Run: headless pygame with SDL's dummy video driver; simulated clock (each Clock.tick advances the game by its frame time, no real sleeping); random seed 0; keys injected as events and as key.get_pressed() state; mouse plan: one left click at the window centre at the start of phase 2, then a move to the lower-right quarter at the start of phase 3.
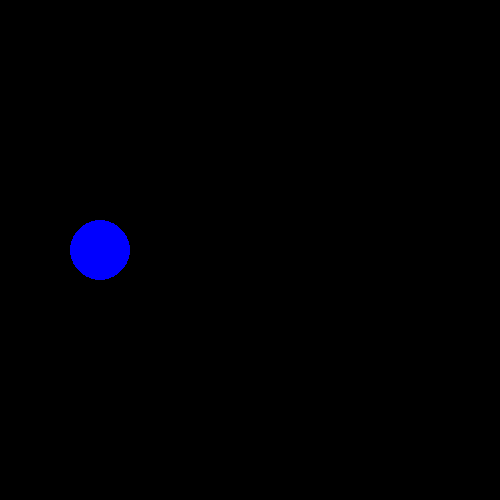
Frame 1 of 4 · flips 1–60 · no input
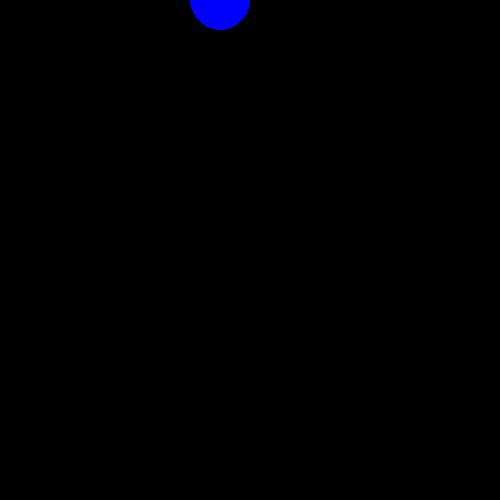
Frame 2 of 4 · flips 61–180 · clicked the window centre · tapped SPACE, RETURN · held RIGHT (→), D
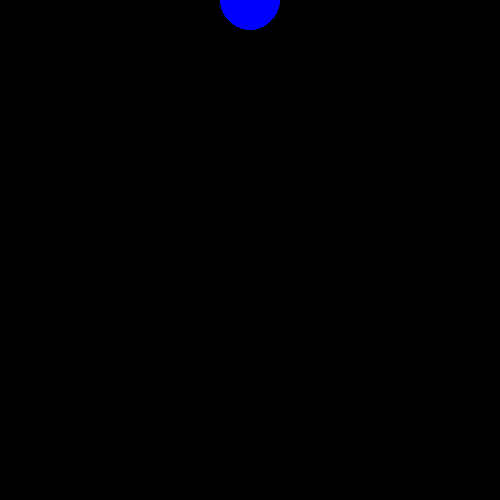
Frame 3 of 4 · flips 181–300 · moved the mouse to the lower-right quarter · held DOWN (↓), S
Frame 4 of 4 · flips 301–420 · held LEFT (←), A, UP (↑), W · screen unchanged from frame 3, image omitted

The pygame program that drew these frames:

import pygame

pygame.init()
window = pygame.display.set_mode((500,500))

pygame.display.set_caption("Zuma")

x = [100 , 250]

wight = 40
height = 40
speed = 5
radius = 30
k = 0

run = True
while run:
    pygame.time.delay(100)

    for event in pygame.event.get():

        if event.type == pygame.QUIT:
            run = False

        if event.type == pygame.MOUSEBUTTONDOWN:

            if (x[0] > event.pos[0]):
                k = (abs(x[1] - event.pos[1]) / abs(x[0] - event.pos[0]))#abs(x[1] - event.pos[1]) / abs(x[0] - event.pos[0]))      abs(x[1] - event.pos[1]) / abs(x[0] - event.pos[0]))
                while x[0] > event.pos[0]:
                    x[0] -= 1
                    x[1] = k * x[0]
                    window.fill((0, 0, 0))
                    pygame.draw.circle(window, (0, 0, 255), (x[0], x[1]), radius)
                    pygame.display.update()

            if (x[0] < event.pos[0]):
                k = (abs(x[1] - event.pos[1]) / abs(x[0] - event.pos[0]))
                while x[0] < event.pos[0]:
                    x[0] += 1
                    x[1] = k * x[0]
                    window.fill((0, 0, 0))
                    pygame.draw.circle(window, (0, 0, 255), (x[0], x[1]), radius)
                    pygame.display.update()


    window.fill((0,0,0))
    pygame.draw.circle(window,(0,0,255),(x),radius)
    pygame.display.update()

pygame.quit()
